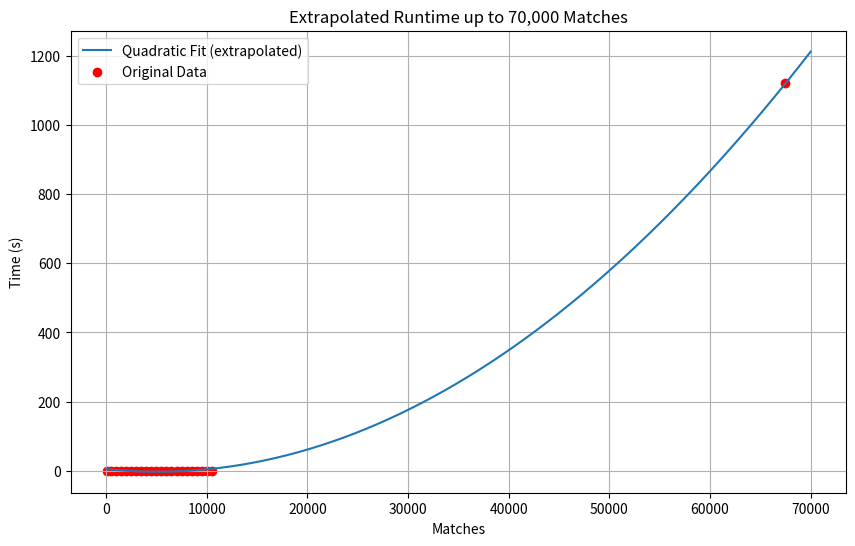

The matplotlib source for this figure:
import matplotlib.pyplot as plt
import numpy as np

def plot_results():

    # Matches (same for both runs)
    matches = np.array([
        100,150,200,250,300,350,400,450,500,550,
        600,650,700,750,800,850,900,950,1000,1050,
        1100,1150,1200,1250,1300,1350,1400,1450,1500,
        2000,2500,3000,3500,4000,4500,5000,5500,6000,
        6500,7000,7500,8000,8500,9000,9500,10000,10500
    ])

    # Corrected times in seconds
    times = np.array([
        0.044,0.071,0.044,0.039,0.054,0.042,0.058,0.064,0.063,0.07,
        0.063,0.067,0.071,0.058,0.06,0.062,0.075,0.076,0.076,0.072,
        0.074,0.081,0.099,0.083,0.101,0.095,0.096,0.09,0.097,
        0.127,0.152,0.189,0.232,0.264,0.269,0.29,0.305,0.328,
        0.366,0.402,0.423,0.426,0.521,0.482,0.544,0.589,0.64
    ])

    fig, ax = plt.subplots()
    ax.plot(matches, times, marker='o', color='blue', linestyle='')

    ax.spines['top'].set_visible(False)
    ax.spines['right'].set_visible(False)
    ax.spines['bottom'].set_visible(False)
    ax.spines['left'].set_visible(False)

    plt.xlabel("Number of Matches")
    plt.ylabel("Time (s)")
    plt.grid(True)
    plt.legend()
    plt.show()

#plot_results()

def plot_results_500():

    # Matches (same for both runs)
    matches = np.array([
        100,500,
        1000,
        1500,
        2000,2500,3000,3500,4000,4500,5000,5500,6000,
        6500,7000,7500,8000,8500,9000,9500,10000,10500
    ])

    # Corrected times in seconds
    times = np.array([
        0.044,0.063,
        0.076,
        0.097,
        0.127,0.152,0.189,0.232,0.264,0.269,0.29,0.305,0.328,
        0.366,0.402,0.423,0.426,0.521,0.482,0.544,0.589,0.64
    ])

    fig, ax = plt.subplots()
    ax.plot(matches, times, marker='o', color='blue', linestyle='')

    ax.spines['top'].set_visible(False)
    ax.spines['right'].set_visible(False)
    ax.spines['bottom'].set_visible(False)
    ax.spines['left'].set_visible(False)

    ax.set_xlabel("Number of Frames")
    ax.set_ylabel("Time (s)")
    ax.grid(True, linestyle='--', alpha=0.5)
    plt.legend()
    plt.tight_layout()
    plt.savefig("truncatedScalability.png")
    plt.show()

#plot_results_500()

def analyze_complexity(matches, times):

    # ---- Linear fit ----
    linear_coeffs = np.polyfit(matches, times, 1)
    linear_model = np.poly1d(linear_coeffs)
    linear_pred = linear_model(matches)

    # R² linear
    ss_res_lin = np.sum((times - linear_pred)**2)
    ss_tot = np.sum((times - np.mean(times))**2)
    r2_linear = 1 - ss_res_lin/ss_tot

    # ---- Quadratic fit ----
    quad_coeffs = np.polyfit(matches, times, 2)
    quad_model = np.poly1d(quad_coeffs)
    quad_pred = quad_model(matches)

    # R² quadratic
    ss_res_quad = np.sum((times - quad_pred)**2)
    r2_quad = 1 - ss_res_quad/ss_tot

    print("R² Linear:", r2_linear)
    print("R² Quadratic:", r2_quad)

    return quad_coeffs


def extrapolated_curve(matches, times):

    quad_coeff = analyze_complexity(matches, times)
    a = quad_coeff[0]
    b = quad_coeff[1]
    c = quad_coeff[2]
    print(a,b,c)

    # Extrapolated curve
    x_line = np.linspace(0, 70000, 500)
    y_line = a*x_line**2 + b*x_line + c

    plt.figure(figsize=(10,6))
    plt.plot(x_line, y_line, label="Quadratic Fit (extrapolated)")
    plt.scatter(matches, times, color='red', label="Original Data")
    plt.xlabel("Matches")
    plt.ylabel("Time (s)")
    plt.title("Extrapolated Runtime up to 70,000 Matches")
    plt.grid(True)
    plt.legend()
    plt.show()

#extrapolated_curve()




import matplotlib.pyplot as plt

def plot_large_queries():
    matches = [
        50, 100, 150, 200, 250, 300, 350, 400, 450, 500,
        550, 600, 650, 700, 750, 800, 850, 900, 950, 1000,
        1050, 1100, 1150, 1200, 1250, 1300, 1350, 1400, 1450, 1500,
        2000, 2500, 3000, 3500, 4000, 4500, 5000, 5500, 6000, 6500,
        7000, 7500, 8000, 8500, 9000, 9500, 10000, 10500
    ]

    simple_times = [
        0.059, 0.089, 0.093, 0.098, 0.111, 0.112, 0.115, 0.216, 0.127, 0.143,
        0.148, 0.161, 0.182, 0.174, 0.189, 0.256, 0.244, 0.243, 0.231, 0.267,
        0.239, 0.224, 0.235, 0.239, 0.268, 0.252, 0.277, 0.32, 0.333, 0.31,
        0.411, 0.488, 0.348, 0.552, 0.432, 0.411, 0.942, 0.589, 0.481, 0.56,
        0.623, 0.652, 0.684, 0.779, 1.228, 0.761, 0.79, 0.843
    ]

    intermediate_times = [
        0.047, 0.039, 0.05, 0.058, 0.064, 0.073, 0.083, 0.092, 0.106, 0.12,
        0.121, 0.127, 0.135, 0.149, 0.152, 0.169, 0.142, 0.191, 0.198, 0.171,
        0.203, 0.214, 0.221, 0.225, 0.234, 0.247, 0.179, 0.268, 0.273, 0.284,
        0.337, 0.272, 0.336, 0.281, 0.338, 0.339, 0.375, 0.41, 0.49, 0.463,
        0.517, 0.571, 0.536, 0.594, 0.651, 0.692, 0.747, 0.764
    ]

    hard_times = [
        0.029, 0.03, 0.027, 0.043, 0.066, 0.076, 0.076, 0.088, 0.094, 0.106,
        0.109, 0.127, 0.125, 0.133, 0.144, 0.152, 0.163, 0.171, 0.176, 0.194,
        0.201, 0.216, 0.217, 0.209, 0.114, 0.127, 0.123, 0.137, 0.144, 0.146,
        0.168, 0.203, 0.228, 0.303, 0.284, 0.313, 0.347, 0.389, 0.391, 0.42,
        0.442, 0.487, 0.508, 0.578, 0.577, 0.624, 0.666, 0.704
    ]

    fig, ax = plt.subplots(figsize=(8,6))

    ax.scatter(matches, simple_times, color='blue', label='Simple Query')
    ax.scatter(matches, intermediate_times, color='green', label='Intermediate Query')
    ax.scatter(matches, hard_times, color='red', label='Hard Query')

    ax.spines['top'].set_visible(False)
    ax.spines['right'].set_visible(False)
    ax.spines['bottom'].set_visible(False)
    ax.spines['left'].set_visible(False)

    ax.set_xlabel("Number of Matches")
    ax.set_ylabel("Time (s)")
    #ax.set_xscale('log')  # optional, makes big match numbers easier to read
    #ax.set_yscale('log')  # optional, helps with extreme values
    ax.grid(True, linestyle='--', alpha=0.5)

    # Legend to the right below the plot
    ax.legend(loc='lower right')

    plt.tight_layout()
    plt.savefig("trunc3.png")
    plt.show()

#plot_large_queries()

def plot_large_queries500():
    matches = [
        50, 500,
        1000,
        1500,
        2000, 2500, 3000, 3500, 4000, 4500, 5000, 5500, 6000, 6500,
        7000, 7500, 8000, 8500, 9000, 9500, 10000, 10500
    ]

    simple_times = [
        0.059, 0.143,
        0.267,
        0.31,
        0.411, 0.488, 0.348, 0.552, 0.432, 0.411, 0.942, 0.589, 0.481, 0.56,
        0.623, 0.652, 0.684, 0.779, 1.228, 0.761, 0.79, 0.843
    ]

    intermediate_times = [
        0.047, 0.12,
        0.171,
        0.284,
        0.337, 0.272, 0.336, 0.281, 0.338, 0.339, 0.375, 0.41, 0.49, 0.463,
        0.517, 0.571, 0.536, 0.594, 0.651, 0.692, 0.747, 0.764
    ]

    hard_times = [
        0.029, 0.106,
        0.194,
        0.146,
        0.168, 0.203, 0.228, 0.303, 0.284, 0.313, 0.347, 0.389, 0.391, 0.42,
        0.442, 0.487, 0.508, 0.578, 0.577, 0.624, 0.666, 0.704
    ]

    fig, ax = plt.subplots(figsize=(8,6))

    ax.scatter(matches, simple_times, color='blue', label='Simple Query')
    ax.scatter(matches, intermediate_times, color='green', label='Intermediate Query')
    ax.scatter(matches, hard_times, color='red', label='Hard Query')

    ax.spines['top'].set_visible(False)
    ax.spines['right'].set_visible(False)
    ax.spines['bottom'].set_visible(False)
    ax.spines['left'].set_visible(False)

    ax.set_xlabel("Number of Matches")
    ax.set_ylabel("Time (s)")
    #ax.set_xscale('log')  # optional, makes big match numbers easier to read
    #ax.set_yscale('log')  # optional, helps with extreme values
    ax.grid(True, linestyle='--', alpha=0.5)

    # Legend to the right below the plot
    ax.legend(loc='lower right')

    plt.tight_layout()
    plt.savefig("trunc3.png")
    plt.show()

#plot_large_queries500()

def barplot67():
    labels = ["Simple", "Intermediate", "Hard"]
    times = [6.202, 48.151, 1119.826]
    colors = ["blue", "green", "red"]

    fig, ax = plt.subplots()

    ax.bar(labels, times, color=colors)

    ax.set_ylabel("Time (s)")

    ax.spines['top'].set_visible(False)
    ax.spines['right'].set_visible(False)

    for i, v in enumerate(times):
        ax.text(i, v, f"{v:.2f}", ha='center', va='bottom')

    plt.yscale("log")

    plt.tight_layout()
    plt.savefig("barplot67.png")
    plt.show()

#barplot67()


matches = [
    50, 500,
    1000,
    1500,
    2000, 2500, 3000, 3500, 4000, 4500, 5000, 5500, 6000, 6500,
    7000, 7500, 8000, 8500, 9000, 9500, 10000, 10500, 67500
]

simple_times = [
    0.059, 0.143,
    0.267,
    0.31,
    0.411, 0.488, 0.348, 0.552, 0.432, 0.411, 0.942, 0.589, 0.481, 0.56,
    0.623, 0.652, 0.684, 0.779, 1.228, 0.761, 0.79, 0.843, 6.202
]

intermediate_times = [
    0.047, 0.12,
    0.171,
    0.284,
    0.337, 0.272, 0.336, 0.281, 0.338, 0.339, 0.375, 0.41, 0.49, 0.463,
    0.517, 0.571, 0.536, 0.594, 0.651, 0.692, 0.747, 0.764, 48.151
]

hard_times = [
    0.029, 0.106,
    0.194,
    0.146,
    0.168, 0.203, 0.228, 0.303, 0.284, 0.313, 0.347, 0.389, 0.391, 0.42,
    0.442, 0.487, 0.508, 0.578, 0.577, 0.624, 0.666, 0.704, 1119.826
]


extrapolated_curve(matches, hard_times)
